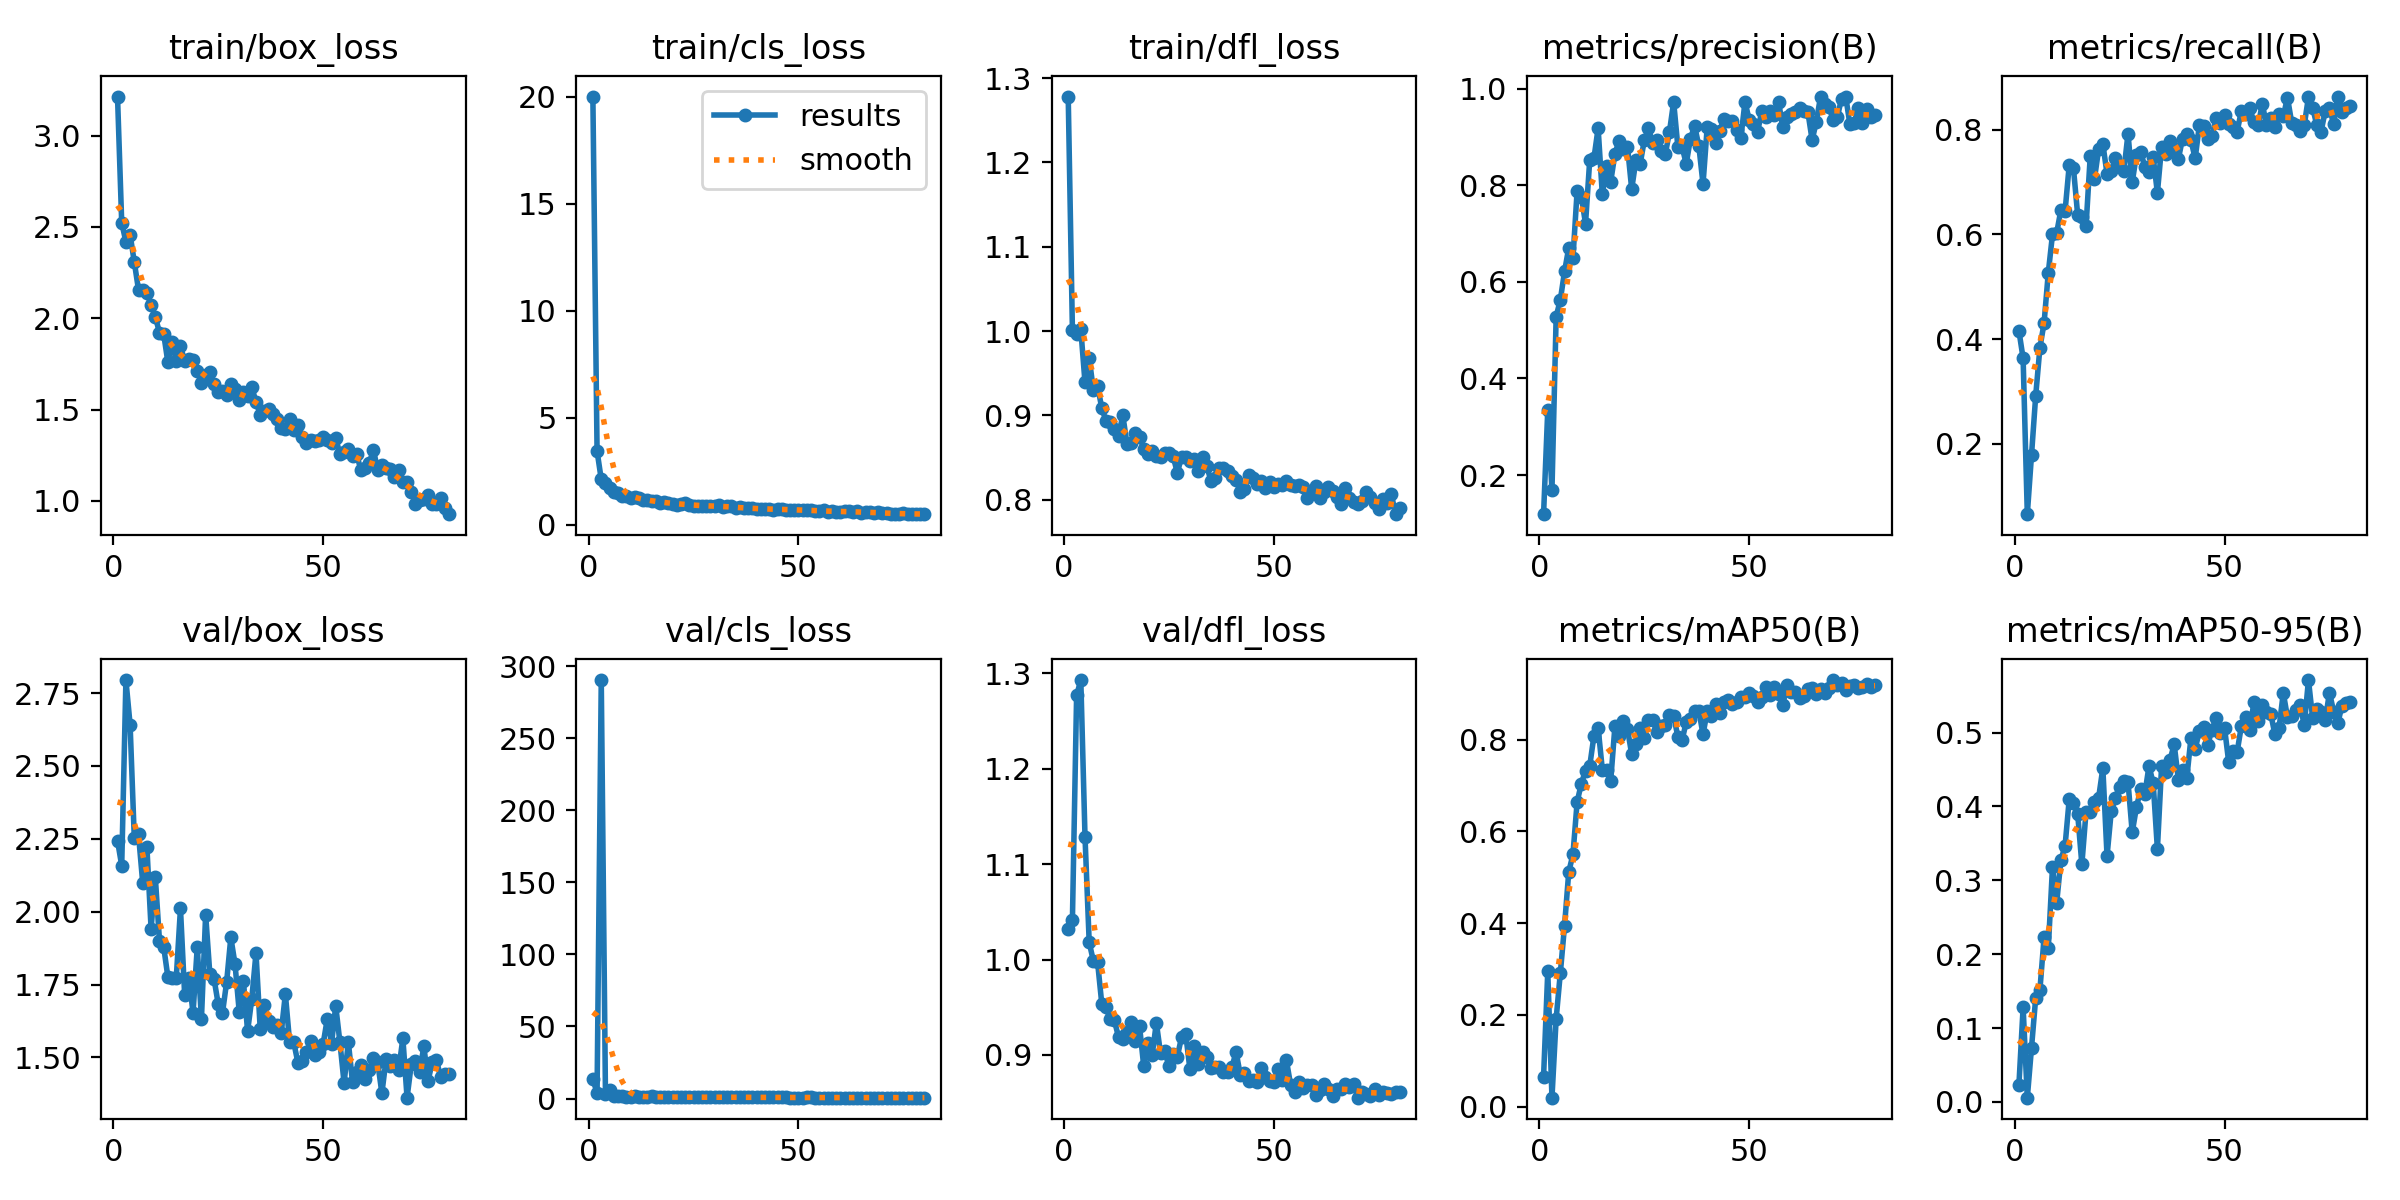

The file beside this chart, header and first rows:
epoch, train/box_loss, train/cls_loss, train/dfl_loss, metrics/precision(B), metrics/recall(B), metrics/mAP50(B), metrics/mAP50-95(B), val/box_loss, val/cls_loss, val/dfl_loss, lr/pg0, lr/pg1, lr/pg2
1, 3.215, 20, 1.278, 0.1192, 0.416, 0.0654, 0.0232, 2.244, 13.43, 1.032, 0.0004834, 0.0004834, 0.0004834
2, 2.523, 3.442, 1.001, 0.3351, 0.3629, 0.2946, 0.1278, 2.158, 3.897, 1.041, 0.0009714, 0.0009714, 0.0009714
3, 2.418, 2.12, 0.9969, 0.1691, 0.06516, 0.01962, 0.00569, 2.795, 290.5, 1.277, 0.001447, 0.001447, 0.001447
4, 2.458, 1.944, 1.002, 0.528, 0.1782, 0.1919, 0.07328, 2.641, 3.235, 1.293, 0.001605, 0.001605, 0.001605
5, 2.308, 1.696, 0.9391, 0.563, 0.2916, 0.2919, 0.141, 2.252, 5.572, 1.129, 0.001605, 0.001605, 0.001605
6, 2.156, 1.512, 0.9677, 0.6215, 0.3831, 0.3944, 0.1515, 2.265, 2.039, 1.018, 0.001584, 0.001584, 0.001584
7, 2.156, 1.498, 0.9299, 0.6704, 0.4311, 0.5115, 0.2231, 2.1, 1.664, 0.9983, 0.001564, 0.001564, 0.001564
8, 2.137, 1.35, 0.9348, 0.6487, 0.5267, 0.5495, 0.208, 2.222, 1.405, 0.997, 0.001543, 0.001543, 0.001543
9, 2.074, 1.325, 0.9085, 0.7883, 0.6, 0.6642, 0.3176, 1.942, 1.323, 0.9536, 0.001523, 0.001523, 0.001523
10, 2.009, 1.23, 0.8935, 0.7762, 0.6031, 0.704, 0.2697, 2.119, 1.206, 0.9499, 0.001502, 0.001502, 0.001502
11, 1.921, 1.278, 0.892, 0.7205, 0.6465, 0.7325, 0.327, 1.9, 1.471, 0.9375, 0.001481, 0.001481, 0.001481
12, 1.914, 1.259, 0.8837, 0.8521, 0.6448, 0.7426, 0.3468, 1.879, 1.29, 0.9365, 0.001461, 0.001461, 0.001461
13, 1.759, 1.147, 0.8756, 0.8556, 0.7335, 0.8077, 0.4105, 1.776, 1.027, 0.9184, 0.00144, 0.00144, 0.00144
14, 1.87, 1.173, 0.9002, 0.9179, 0.7262, 0.8255, 0.4051, 1.772, 1.038, 0.9166, 0.001419, 0.001419, 0.001419
15, 1.765, 1.096, 0.8666, 0.7809, 0.6376, 0.7348, 0.3901, 1.772, 1.579, 0.9245, 0.001399, 0.001399, 0.001399
16, 1.848, 1.108, 0.8667, 0.8407, 0.634, 0.7331, 0.3216, 2.011, 1.083, 0.9348, 0.001378, 0.001378, 0.001378
17, 1.766, 1.01, 0.8796, 0.8071, 0.6164, 0.7107, 0.3931, 1.714, 1.182, 0.9143, 0.001358, 0.001358, 0.001358
18, 1.774, 1.053, 0.8743, 0.8647, 0.7502, 0.8285, 0.3921, 1.774, 1.011, 0.93, 0.001337, 0.001337, 0.001337
19, 1.772, 1.021, 0.8607, 0.892, 0.7059, 0.8076, 0.4058, 1.653, 0.8963, 0.888, 0.001316, 0.001316, 0.001316
20, 1.709, 0.9864, 0.8539, 0.874, 0.7632, 0.8414, 0.412, 1.878, 0.9881, 0.913, 0.001296, 0.001296, 0.001296
21, 1.647, 0.9319, 0.8572, 0.8799, 0.773, 0.8232, 0.4519, 1.632, 0.9091, 0.8996, 0.001275, 0.001275, 0.001275
22, 1.687, 0.9923, 0.852, 0.7919, 0.7158, 0.768, 0.3329, 1.99, 1.026, 0.9338, 0.001254, 0.001254, 0.001254
23, 1.704, 0.995, 0.8508, 0.8512, 0.7215, 0.7895, 0.3933, 1.786, 0.9208, 0.9016, 0.001234, 0.001234, 0.001234
24, 1.64, 0.9353, 0.8553, 0.843, 0.7458, 0.8249, 0.4114, 1.769, 0.9276, 0.9037, 0.001213, 0.001213, 0.001213
25, 1.598, 0.8951, 0.8553, 0.8929, 0.7293, 0.8034, 0.4268, 1.683, 1, 0.8883, 0.001192, 0.001192, 0.001192
26, 1.599, 0.8997, 0.8516, 0.9176, 0.721, 0.843, 0.4345, 1.651, 0.9284, 0.9012, 0.001172, 0.001172, 0.001172
27, 1.578, 0.8602, 0.8318, 0.8867, 0.7928, 0.8431, 0.433, 1.758, 0.8269, 0.8982, 0.001151, 0.001151, 0.001151
28, 1.638, 0.871, 0.8505, 0.8931, 0.6999, 0.8154, 0.3648, 1.912, 0.9245, 0.9185, 0.001131, 0.001131, 0.001131
29, 1.611, 0.8809, 0.8507, 0.8706, 0.7517, 0.8287, 0.3986, 1.82, 0.9244, 0.922, 0.00111, 0.00111, 0.00111
30, 1.552, 0.863, 0.8456, 0.8638, 0.7581, 0.8321, 0.4232, 1.657, 0.8573, 0.8852, 0.001089, 0.001089, 0.001089
31, 1.598, 0.9151, 0.8485, 0.9104, 0.7298, 0.8537, 0.417, 1.762, 0.8843, 0.909, 0.001069, 0.001069, 0.001069
32, 1.575, 0.8474, 0.8344, 0.9724, 0.7195, 0.8513, 0.4547, 1.59, 0.8516, 0.8906, 0.001048, 0.001048, 0.001048
33, 1.621, 0.86, 0.8505, 0.8798, 0.7474, 0.8066, 0.4315, 1.702, 0.8516, 0.9034, 0.001027, 0.001027, 0.001027
34, 1.543, 0.8626, 0.8405, 0.8797, 0.6796, 0.7982, 0.3423, 1.858, 1.001, 0.8979, 0.001007, 0.001007, 0.001007
35, 1.472, 0.772, 0.8223, 0.8441, 0.7679, 0.8386, 0.4547, 1.599, 0.8474, 0.8867, 0.0009862, 0.0009862, 0.0009862
36, 1.493, 0.8095, 0.8254, 0.8966, 0.7547, 0.8448, 0.446, 1.68, 0.8626, 0.8875, 0.0009656, 0.0009656, 0.0009656
37, 1.502, 0.772, 0.8377, 0.9226, 0.7779, 0.8621, 0.4629, 1.624, 0.7754, 0.8879, 0.000945, 0.000945, 0.000945
38, 1.476, 0.7861, 0.8371, 0.8812, 0.765, 0.863, 0.4841, 1.605, 0.8902, 0.8827, 0.0009243, 0.0009243, 0.0009243
39, 1.45, 0.7771, 0.8346, 0.8024, 0.745, 0.8114, 0.4365, 1.613, 0.8516, 0.8826, 0.0009037, 0.0009037, 0.0009037
40, 1.4, 0.7289, 0.8285, 0.9208, 0.7833, 0.8618, 0.4489, 1.584, 0.8011, 0.8869, 0.0008831, 0.0008831, 0.0008831
41, 1.391, 0.7443, 0.8227, 0.9158, 0.7915, 0.8511, 0.4384, 1.717, 0.7545, 0.9033, 0.0008625, 0.0008625, 0.0008625
42, 1.45, 0.7444, 0.8095, 0.887, 0.7803, 0.877, 0.4929, 1.554, 0.7704, 0.8793, 0.0008418, 0.0008418, 0.0008418
43, 1.389, 0.7368, 0.8121, 0.9126, 0.7454, 0.8581, 0.4772, 1.551, 0.778, 0.881, 0.0008212, 0.0008212, 0.0008212
44, 1.415, 0.7087, 0.8294, 0.9378, 0.8087, 0.8815, 0.5024, 1.481, 0.7066, 0.8722, 0.0008006, 0.0008006, 0.0008006
45, 1.349, 0.7393, 0.8255, 0.9329, 0.8066, 0.8859, 0.508, 1.486, 0.7154, 0.8738, 0.0007799, 0.0007799, 0.0007799
46, 1.317, 0.7414, 0.8187, 0.9328, 0.782, 0.8776, 0.4832, 1.517, 0.7739, 0.8717, 0.0007593, 0.0007593, 0.0007593
47, 1.336, 0.699, 0.8223, 0.9134, 0.7883, 0.8818, 0.5042, 1.555, 0.8005, 0.8859, 0.0007387, 0.0007387, 0.0007387
48, 1.327, 0.6984, 0.8135, 0.8969, 0.8231, 0.8922, 0.5192, 1.508, 0.7024, 0.8766, 0.0007181, 0.0007181, 0.0007181
49, 1.335, 0.6877, 0.8208, 0.9723, 0.8141, 0.8927, 0.4998, 1.518, 0.6919, 0.8727, 0.0006974, 0.0006974, 0.0006974
50, 1.349, 0.7077, 0.8149, 0.9355, 0.8288, 0.9017, 0.5065, 1.546, 0.7035, 0.8716, 0.0006768, 0.0006768, 0.0006768
51, 1.331, 0.6968, 0.8182, 0.9258, 0.8105, 0.8949, 0.4596, 1.633, 0.7017, 0.8851, 0.0006562, 0.0006562, 0.0006562
52, 1.319, 0.6732, 0.8178, 0.9099, 0.8054, 0.881, 0.4744, 1.547, 0.717, 0.8737, 0.0006355, 0.0006355, 0.0006355
53, 1.343, 0.6874, 0.8221, 0.9536, 0.7965, 0.8922, 0.4736, 1.677, 0.7535, 0.8943, 0.0006149, 0.0006149, 0.0006149
54, 1.257, 0.6305, 0.8176, 0.9419, 0.8358, 0.9139, 0.5087, 1.551, 0.6754, 0.8686, 0.0005943, 0.0005943, 0.0005943
55, 1.27, 0.6484, 0.8161, 0.9544, 0.8295, 0.8979, 0.5215, 1.411, 0.6147, 0.8618, 0.0005737, 0.0005737, 0.0005737
56, 1.283, 0.6756, 0.8172, 0.9461, 0.8423, 0.9139, 0.5035, 1.553, 0.6881, 0.8721, 0.000553, 0.000553, 0.000553
57, 1.243, 0.6148, 0.8145, 0.9727, 0.8141, 0.8996, 0.541, 1.415, 0.6752, 0.8658, 0.0005324, 0.0005324, 0.0005324
58, 1.254, 0.6612, 0.8021, 0.9201, 0.8087, 0.875, 0.5154, 1.451, 0.6715, 0.8682, 0.0005118, 0.0005118, 0.0005118
59, 1.167, 0.5988, 0.8082, 0.9421, 0.8494, 0.9199, 0.5369, 1.473, 0.6336, 0.8684, 0.0004911, 0.0004911, 0.0004911
60, 1.179, 0.5993, 0.8168, 0.947, 0.8098, 0.9045, 0.5275, 1.427, 0.6512, 0.8585, 0.0004705, 0.0004705, 0.0004705
... 20 more rows
